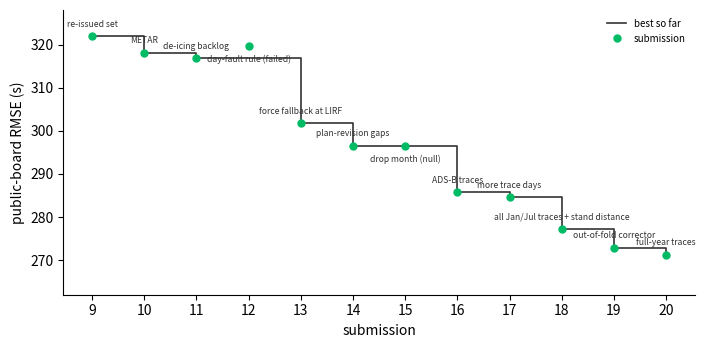

The script that saved this image: (Note: this script raises an exception after producing the figure.)
"""Score-trajectory figure for the JOAS paper (figures/trajectory.pdf)."""
import matplotlib
matplotlib.use("Agg")
import matplotlib.pyplot as plt
from pathlib import Path

V = [9, 10, 11, 12, 13, 14, 15, 16, 17, 18, 19, 20]
S = [321.89, 318.06, 316.80, 319.70, 301.70, 296.47, 296.56, 285.75, 284.56, 277.18, 272.81, 271.29]
LAB = {9: "re-issued set", 10: "METAR", 11: "de-icing backlog", 12: "day-fault rule (failed)",
       13: "force fallback at LIRF", 14: "plan-revision gaps", 15: "drop month (null)",
       16: "ADS-B traces", 17: "more trace days", 18: "all Jan/Jul traces + stand distance",
       19: "out-of-fold corrector", 20: "full-year traces"}
best = [min(S[:i + 1]) for i in range(len(S))]
fig, ax = plt.subplots(figsize=(7.2, 3.6), dpi=200)
ax.step(V, best, where="post", color="#333", lw=1.2, label="best so far")
ax.plot(V, S, "o", color="#0b6", ms=5, label="submission")
for x, y in zip(V, S):
    ax.annotate(LAB[x], (x, y), xytext=(0, 7 if x not in (12, 15) else -12),
                textcoords="offset points", ha="center", fontsize=6.2, color="#333")
ax.set_xlabel("submission"); ax.set_ylabel("public-board RMSE (s)")
ax.set_xticks(V); ax.set_ylim(262, 328)
ax.spines[["top", "right"]].set_visible(False)
ax.legend(frameon=False, fontsize=7, loc="upper right")
fig.tight_layout()
out = Path(__file__).resolve().parents[1] / "paper" / "figures" / "trajectory.pdf"
fig.savefig(out); print(f"wrote {out}")
